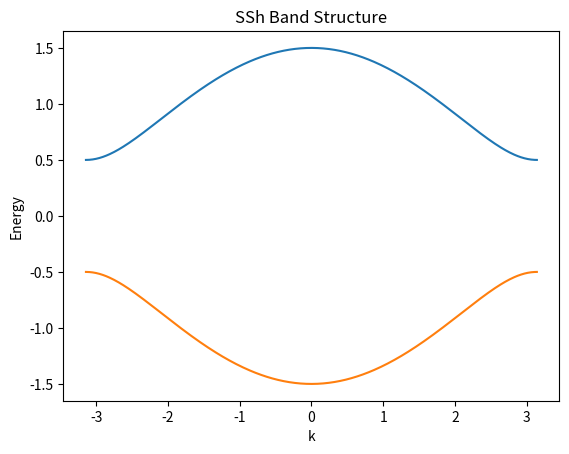

Generate this figure with matplotlib:
import numpy as np
import matplotlib.pyplot as plt

#参数
t1 = 0.5
t2 = 1.0

#k空间
k_list = np.linspace(-np.pi,np.pi,400)

E1 = []
E2 = []

for k in k_list:
    #构造哈密顿量

    H = np.array([
        [0,t1 + t2*np.exp(-1j*k)],
        [t1 + t2*np.exp(1j*k),0]
    ])

    #求本征值
    E = np.linalg.eigvals(H)

    E1.append(np.real(E[0]))
    E2.append(np.real(E[1]))

#画图
plt.plot(k_list,E1)
plt.plot(k_list,E2)

plt.xlabel("k")
plt.ylabel("Energy")
plt.title("SSh Band Structure")

plt.show()
